Run: headless pygame with SDL's dummy video driver; simulated clock (each Clock.tick advances the game by its frame time, no real sleeping); random seed 0; keys injected as events and as key.get_pressed() state; no mouse input.
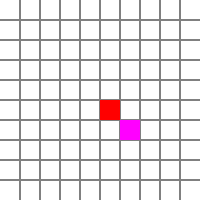
Frame 1 of 4 · flips 1–60 · no input
Frame 2 of 4 · flips 61–180 · tapped SPACE, RETURN · held RIGHT (→), D · screen unchanged from frame 1, image omitted
Frame 3 of 4 · flips 181–300 · held DOWN (↓), S · screen unchanged from frame 2, image omitted
Frame 4 of 4 · flips 301–420 · held LEFT (←), A, UP (↑), W · screen unchanged from frame 3, image omitted

The pygame program that drew these frames:

# How do I get the snake to grow and chain the movement of the snake's body?
# https://stackoverflow.com/questions/62010434/how-do-i-get-the-snake-to-grow-and-chain-the-movement-of-the-snakes-body
# 
# GitHub - PyGameExamplesAndAnswers - Snake
# https://github.com/Rabbid76/PyGameExamplesAndAnswers/blob/master/documentation/pygame/pygame_snake.md
#
# https://replit.com/@Rabbid76/PyGame-SnakeMoveInGrid

import pygame
import random

pygame.init()
COLUMNS, ROWS, SIZE = 10, 10, 20
screen = pygame.display.set_mode((COLUMNS*SIZE, ROWS*SIZE))
clock  = pygame.time.Clock()

background = pygame.Surface((COLUMNS*SIZE, ROWS*SIZE))
background.fill((255, 255, 255))
for i in range(1, COLUMNS):
    pygame.draw.line(background, (128, 128, 128), (i*SIZE-1, 0), (i*SIZE-1, ROWS*SIZE), 2)
for i in range(1, ROWS):
    pygame.draw.line(background, (128, 128, 128), (0, i*SIZE-1), (COLUMNS*SIZE, i*SIZE-1), 2)

def random_pos(body):
    while True:
        pos = random.randrange(COLUMNS), random.randrange(ROWS)
        if pos not in body:
            break
    return pos

length = 1
body = [(COLUMNS//2, ROWS//2)]
dir = (1, 0)
food = random_pos(body)

run = True
while run:
    clock.tick(5)
    for event in pygame.event.get():
        if event.type == pygame.QUIT:
            run = False
        if event.type == pygame.KEYDOWN:
            if event.key == pygame.K_LEFT: dir = (-1, 0)
            elif event.key == pygame.K_RIGHT: dir = (1, 0)
            elif event.key == pygame.K_UP: dir = (0, -1)
            elif event.key == pygame.K_DOWN: dir = (0, 1)

    body.insert(0, body[0][:])
    body[0] = (body[0][0] + dir[0]) % COLUMNS, (body[0][1] + dir[1]) % ROWS
    if body[0] == food:
        food = random_pos(body)
        length += 1
    while len(body) > length:
        del body[-1]

    screen.blit(background, (0, 0))
    pygame.draw.rect(screen, (255, 0, 255), (food[0]*SIZE, food[1]*SIZE, SIZE, SIZE))
    for i, pos in enumerate(body):
        color = (255, 0, 0) if i==0 else (0, 192, 0) if (i%2)==0 else (255, 128, 0)
        pygame.draw.rect(screen, color, (pos[0]*SIZE, pos[1]*SIZE, SIZE, SIZE))
    pygame.display.flip()

pygame.quit()
exit()
